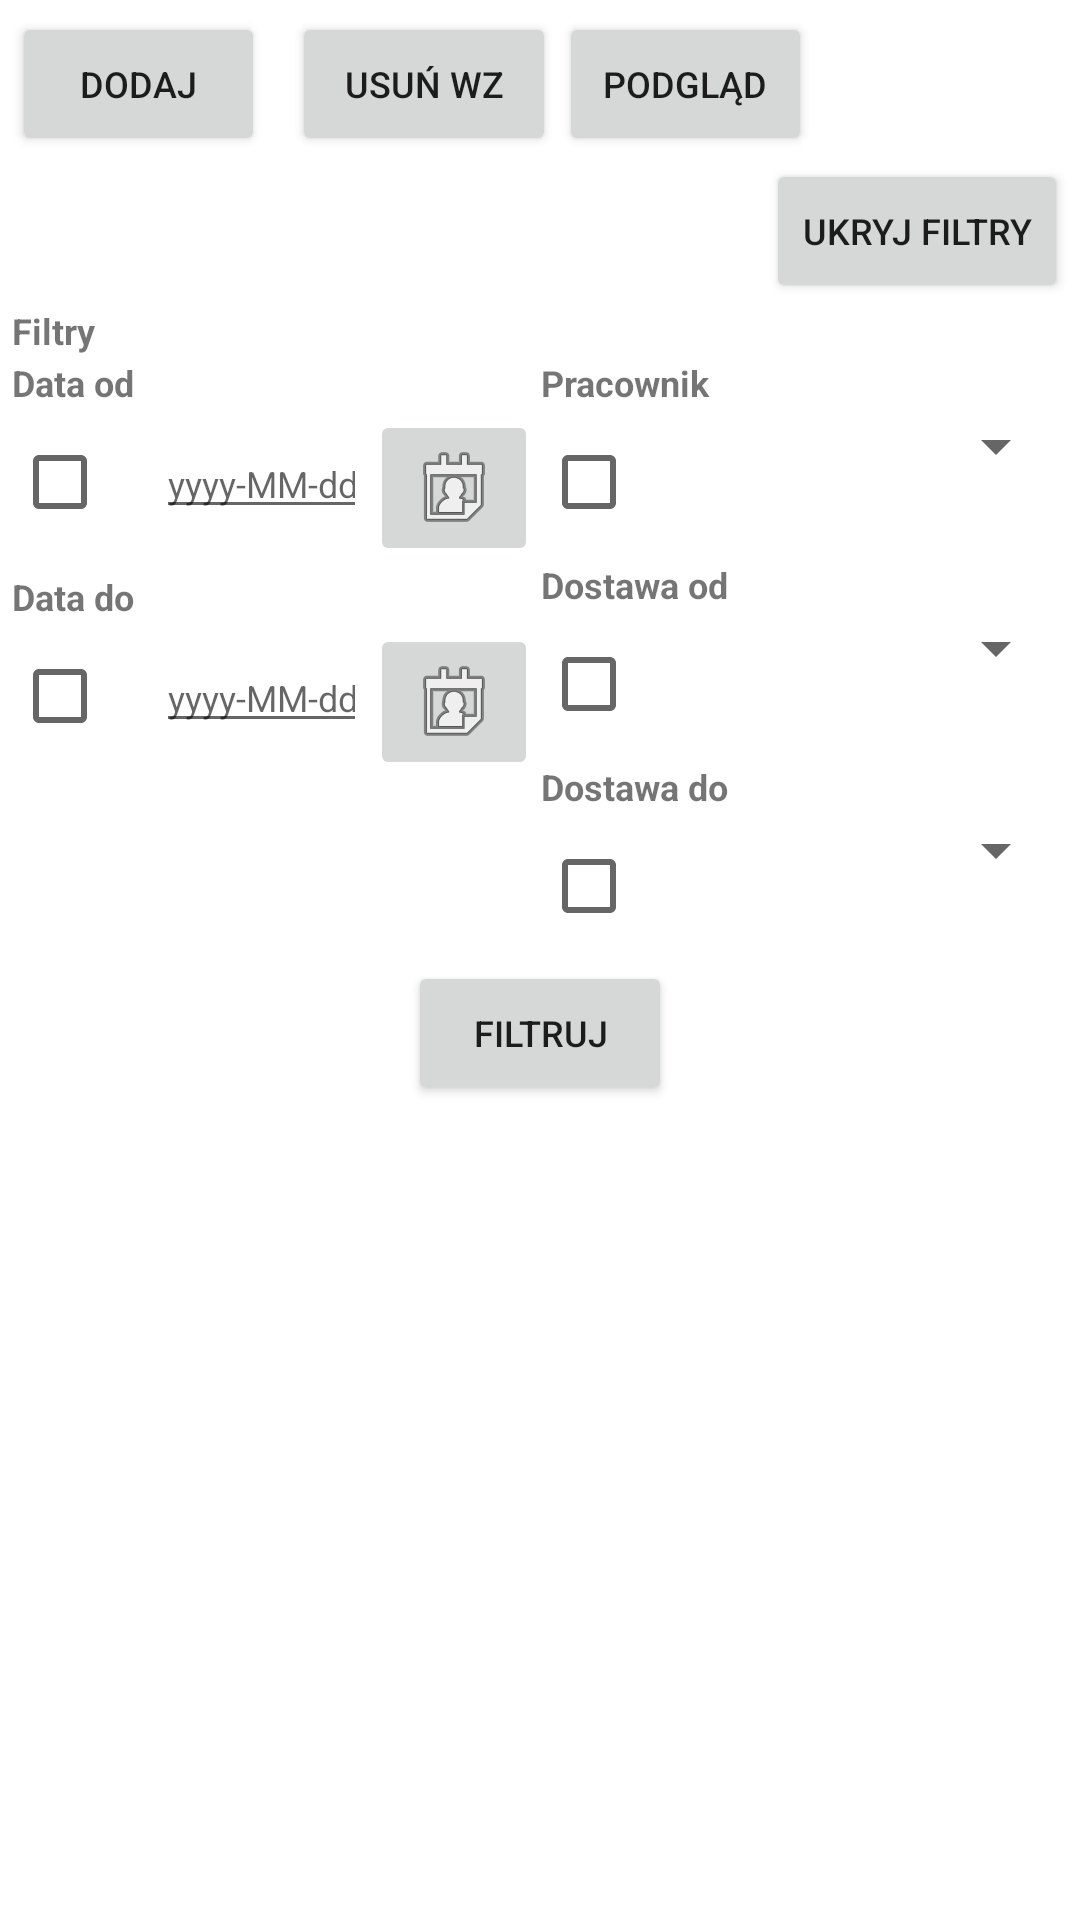

Write the Android layout XML for this screen, with the resource values it uses.
<!-- AndroidManifest.xml: application theme Theme.Inwentarz -->
<!-- res/layout/fragment_wz.xml -->
<?xml version="1.0" encoding="utf-8"?>
<LinearLayout
    xmlns:android="http://schemas.android.com/apk/res/android"
    xmlns:tools="http://schemas.android.com/tools"
    android:id="@+id/mainWZ"
    android:layout_width="match_parent"
    android:layout_height="match_parent"
    android:orientation="vertical"
    android:padding="4dp"
    tools:context=".WZFragment">

    
    <LinearLayout
        android:layout_width="match_parent"
        android:layout_height="wrap_content"
        android:orientation="horizontal"
        android:weightSum="3"
        android:layout_marginBottom="1dp">

        <Button
            android:id="@+id/btn_dodaj"
            android:layout_width="0dp"
            android:layout_height="wrap_content"
            android:layout_weight="1"
            android:text="Dodaj"
            android:textSize="12sp"
            android:layout_marginEnd="1dp"/>

        <Button
            android:id="@+id/btn_usun_wz"
            android:layout_width="wrap_content"
            android:layout_height="wrap_content"
            android:text="Usuń WZ"
            android:layout_marginStart="8dp"
            android:textSize="12sp"
            android:layout_marginEnd="1dp"/>

        <Button
            android:id="@+id/btn_podglad"
            android:layout_width="0dp"
            android:layout_height="wrap_content"
            android:layout_weight="1"
            android:text="Podgląd"
            android:textSize="12sp"
            android:layout_marginEnd="1dp"/>

        <Button
            android:id="@+id/btnZatwierdzWyborWZ"
            android:layout_width="0dp"
            android:layout_height="wrap_content"
            android:layout_weight="1"
            android:text="Zatwierdź"
            android:textSize="12sp"
            android:visibility="gone"/>
    </LinearLayout>

    
    <Button
        android:id="@+id/btnToggleFiltry"
        android:layout_width="wrap_content"
        android:layout_height="wrap_content"
        android:text="Ukryj filtry"
        android:textSize="12sp"
        android:layout_marginBottom="1dp"
        android:layout_gravity="end" />

    
    <LinearLayout
        android:id="@+id/filtersContainer"
        android:layout_width="match_parent"
        android:layout_height="wrap_content"
        android:orientation="vertical"
        android:layout_marginBottom="1dp">

        
        <TextView
            android:layout_width="wrap_content"
            android:layout_height="wrap_content"
            android:text="Filtry"
            android:textSize="12sp"
            android:textStyle="bold"
            android:layout_marginBottom="1dp"/>

        
        <LinearLayout
            android:layout_width="match_parent"
            android:layout_height="wrap_content"
            android:orientation="horizontal"
            android:weightSum="2"
            android:layout_marginBottom="1dp">

            
            <LinearLayout
                android:layout_width="0dp"
                android:layout_height="wrap_content"
                android:layout_weight="1"
                android:orientation="vertical"
                android:layout_marginEnd="1dp">

                
                <TextView
                    android:layout_width="wrap_content"
                    android:layout_height="wrap_content"
                    android:text="Data od"
                    android:textSize="12sp"
                    android:textStyle="bold"
                    android:layout_marginBottom="1dp"/>

                <LinearLayout
                    android:layout_width="match_parent"
                    android:layout_height="wrap_content"
                    android:orientation="horizontal"
                    android:layout_marginBottom="2dp">

                    <CheckBox
                        android:id="@+id/checkBoxDataOd"
                        android:layout_width="wrap_content"
                        android:layout_height="wrap_content"/>

                    <EditText
                        android:id="@+id/editTextDataOd"
                        android:layout_width="0dp"
                        android:layout_height="wrap_content"
                        android:layout_weight="1"
                        android:hint="yyyy-MM-dd"
                        android:inputType="text"
                        android:focusable="false"
                        android:textSize="12sp"/>

                    
                    <ImageButton
                        android:id="@+id/btnDataOd"
                        android:layout_width="wrap_content"
                        android:layout_height="wrap_content"
                        android:src="@android:drawable/ic_menu_my_calendar"
                        android:contentDescription="Wybierz datę od"
                        android:layout_marginStart="1dp" />
                </LinearLayout>

                
                <TextView
                    android:layout_width="wrap_content"
                    android:layout_height="wrap_content"
                    android:text="Data do"
                    android:textSize="12sp"
                    android:textStyle="bold"
                    android:layout_marginBottom="1dp"/>

                <LinearLayout
                    android:layout_width="match_parent"
                    android:layout_height="wrap_content"
                    android:orientation="horizontal">

                    <CheckBox
                        android:id="@+id/checkBoxDataDo"
                        android:layout_width="wrap_content"
                        android:layout_height="wrap_content"/>

                    <EditText
                        android:id="@+id/editTextDataDo"
                        android:layout_width="0dp"
                        android:layout_height="wrap_content"
                        android:layout_weight="1"
                        android:hint="yyyy-MM-dd"
                        android:inputType="text"
                        android:focusable="false"
                        android:textSize="12sp"/>

                    
                    <ImageButton
                        android:id="@+id/btnDataDo"
                        android:layout_width="wrap_content"
                        android:layout_height="wrap_content"
                        android:src="@android:drawable/ic_menu_my_calendar"
                        android:contentDescription="Wybierz datę do"
                        android:layout_marginStart="1dp" />
                </LinearLayout>
            </LinearLayout>

            
            <LinearLayout
                android:layout_width="0dp"
                android:layout_height="wrap_content"
                android:layout_weight="1"
                android:orientation="vertical">

                
                <TextView
                    android:layout_width="wrap_content"
                    android:layout_height="wrap_content"
                    android:text="Pracownik"
                    android:textSize="12sp"
                    android:textStyle="bold"
                    android:layout_marginBottom="1dp"/>

                <LinearLayout
                    android:layout_width="match_parent"
                    android:layout_height="wrap_content"
                    android:orientation="horizontal"
                    android:layout_marginBottom="2dp">

                    <CheckBox
                        android:id="@+id/checkBoxPracownikFilter"
                        android:layout_width="wrap_content"
                        android:layout_height="wrap_content"/>

                    <Spinner
                        android:id="@+id/spinner_pracownik"
                        android:layout_width="0dp"
                        android:layout_height="wrap_content"
                        android:layout_weight="1"/>
                </LinearLayout>

                
                <TextView
                    android:layout_width="wrap_content"
                    android:layout_height="wrap_content"
                    android:text="Dostawa od"
                    android:textSize="12sp"
                    android:textStyle="bold"
                    android:layout_marginBottom="1dp"/>

                <LinearLayout
                    android:layout_width="match_parent"
                    android:layout_height="wrap_content"
                    android:orientation="horizontal"
                    android:layout_marginBottom="2dp">

                    <CheckBox
                        android:id="@+id/checkBoxDostawaOd"
                        android:layout_width="wrap_content"
                        android:layout_height="wrap_content"/>

                    <Spinner
                        android:id="@+id/spinner_odbiorca1"
                        android:layout_width="0dp"
                        android:layout_height="wrap_content"
                        android:layout_weight="1"/>
                </LinearLayout>

                
                <TextView
                    android:layout_width="wrap_content"
                    android:layout_height="wrap_content"
                    android:text="Dostawa do"
                    android:textSize="12sp"
                    android:textStyle="bold"
                    android:layout_marginBottom="1dp"/>

                <LinearLayout
                    android:layout_width="match_parent"
                    android:layout_height="wrap_content"
                    android:orientation="horizontal">

                    <CheckBox
                        android:id="@+id/checkBoxDostawaDo"
                        android:layout_width="wrap_content"
                        android:layout_height="wrap_content"/>

                    <Spinner
                        android:id="@+id/spinner_dostawa1"
                        android:layout_width="0dp"
                        android:layout_height="wrap_content"
                        android:layout_weight="1"/>
                </LinearLayout>
            </LinearLayout>
        </LinearLayout>

        
        <Button
            android:id="@+id/buttonFiltruj"
            android:layout_width="wrap_content"
            android:layout_height="wrap_content"
            android:text="FILTRUJ"
            android:textSize="12sp"
            android:layout_gravity="center" />
    </LinearLayout>

    
    <HorizontalScrollView
        android:layout_width="match_parent"
        android:layout_height="0dp"
        android:layout_weight="1"
        android:scrollbars="horizontal"
        android:layout_marginTop="1dp">

        <ScrollView
            android:layout_width="wrap_content"
            android:layout_height="match_parent"
            android:scrollbars="vertical">

            <TableLayout
                android:id="@+id/table_layout"
                android:layout_width="wrap_content"
                android:layout_height="wrap_content"
                android:stretchColumns="1"
                android:divider="@android:color/darker_gray"
                android:showDividers="middle|beginning|end"
                android:padding="4dp">

            </TableLayout>
        </ScrollView>
    </HorizontalScrollView>
</LinearLayout>
<!-- resources referenced by this layout -->
<resources>
  <style name="Theme.Inwentarz" parent="Theme.MaterialComponents.DayNight.DarkActionBar">
          
          <item name="colorPrimary">@color/purple_500</item>
          <item name="colorPrimaryVariant">@color/purple_700</item>
          <item name="colorOnPrimary">@color/white</item>
          
          <item name="colorSecondary">@color/teal_200</item>
          <item name="colorSecondaryVariant">@color/teal_700</item>
          <item name="colorOnSecondary">@color/black</item>
          
          <item name="android:statusBarColor">?attr/colorPrimaryVariant</item>
          
      </style>
  <color name="purple_500">#FF6200EE</color>
  <color name="purple_700">#FF3700B3</color>
  <color name="white">#FFFFFFFF</color>
  <color name="teal_200">#FF03DAC5</color>
  <color name="teal_700">#FF018786</color>
  <color name="black">#FF000000</color>
</resources>
